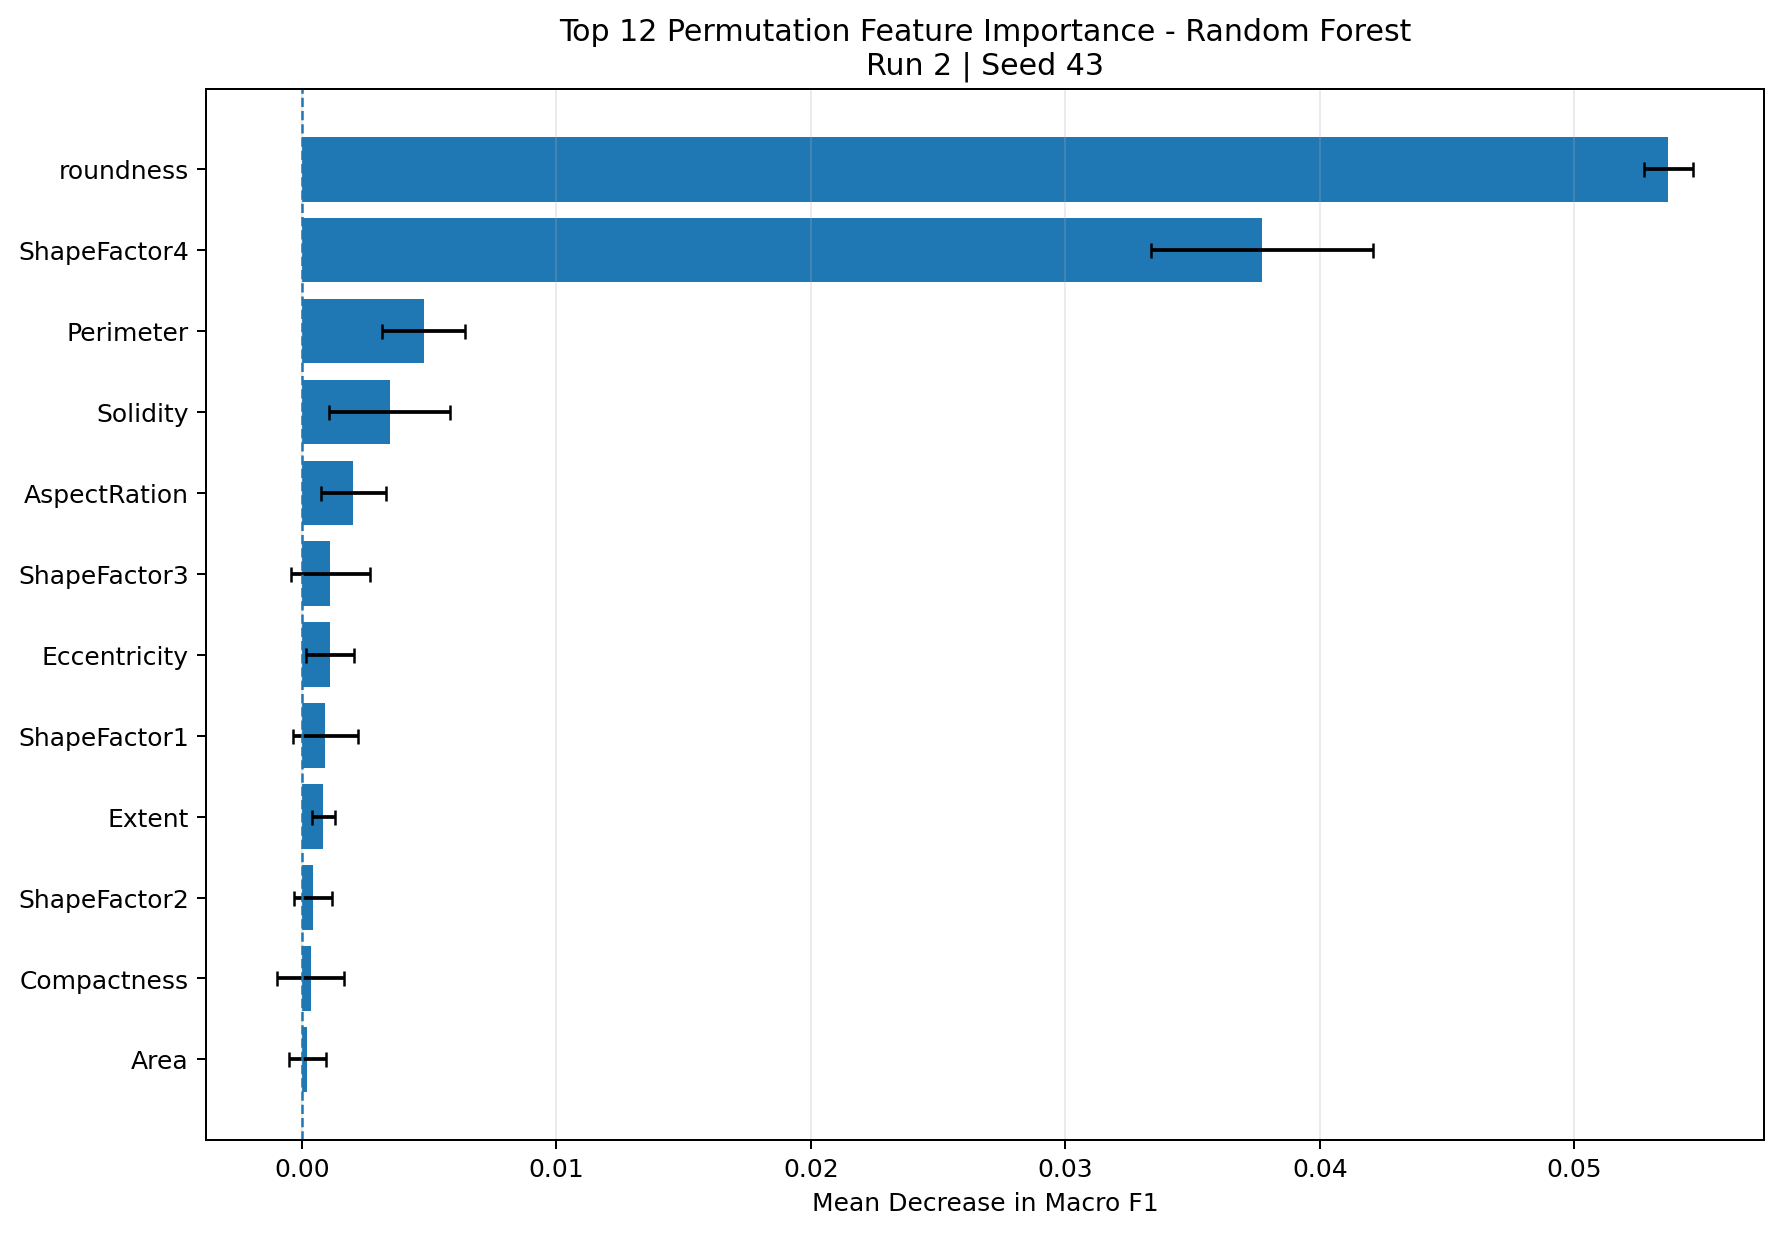

Source data for this figure (header and first rows):
feature, importance_mean, importance_std, rank, top_12
roundness, 0.05369, 0.0009668, 1, True
ShapeFactor4, 0.03774, 0.004363, 2, True
Perimeter, 0.004783, 0.001649, 3, True
Solidity, 0.003455, 0.00237, 4, True
AspectRation, 0.002019, 0.001283, 5, True
ShapeFactor3, 0.001112, 0.001552, 6, True
Eccentricity, 0.001109, 0.0009306, 7, True
ShapeFactor1, 0.0009241, 0.001287, 8, True
Extent, 0.0008449, 0.0004493, 9, True
ShapeFactor2, 0.0004483, 0.0007544, 10, True
Compactness, 0.0003536, 0.001322, 11, True
Area, 0.0002232, 0.0007429, 12, True
ConvexArea, -0.00032, 0.0005477, 13, False
EquivDiameter, -0.0008062, 0.0007798, 14, False
MinorAxisLength, -0.0008354, 0.0009499, 15, False
MajorAxisLength, -0.00144, 0.0007702, 16, False
